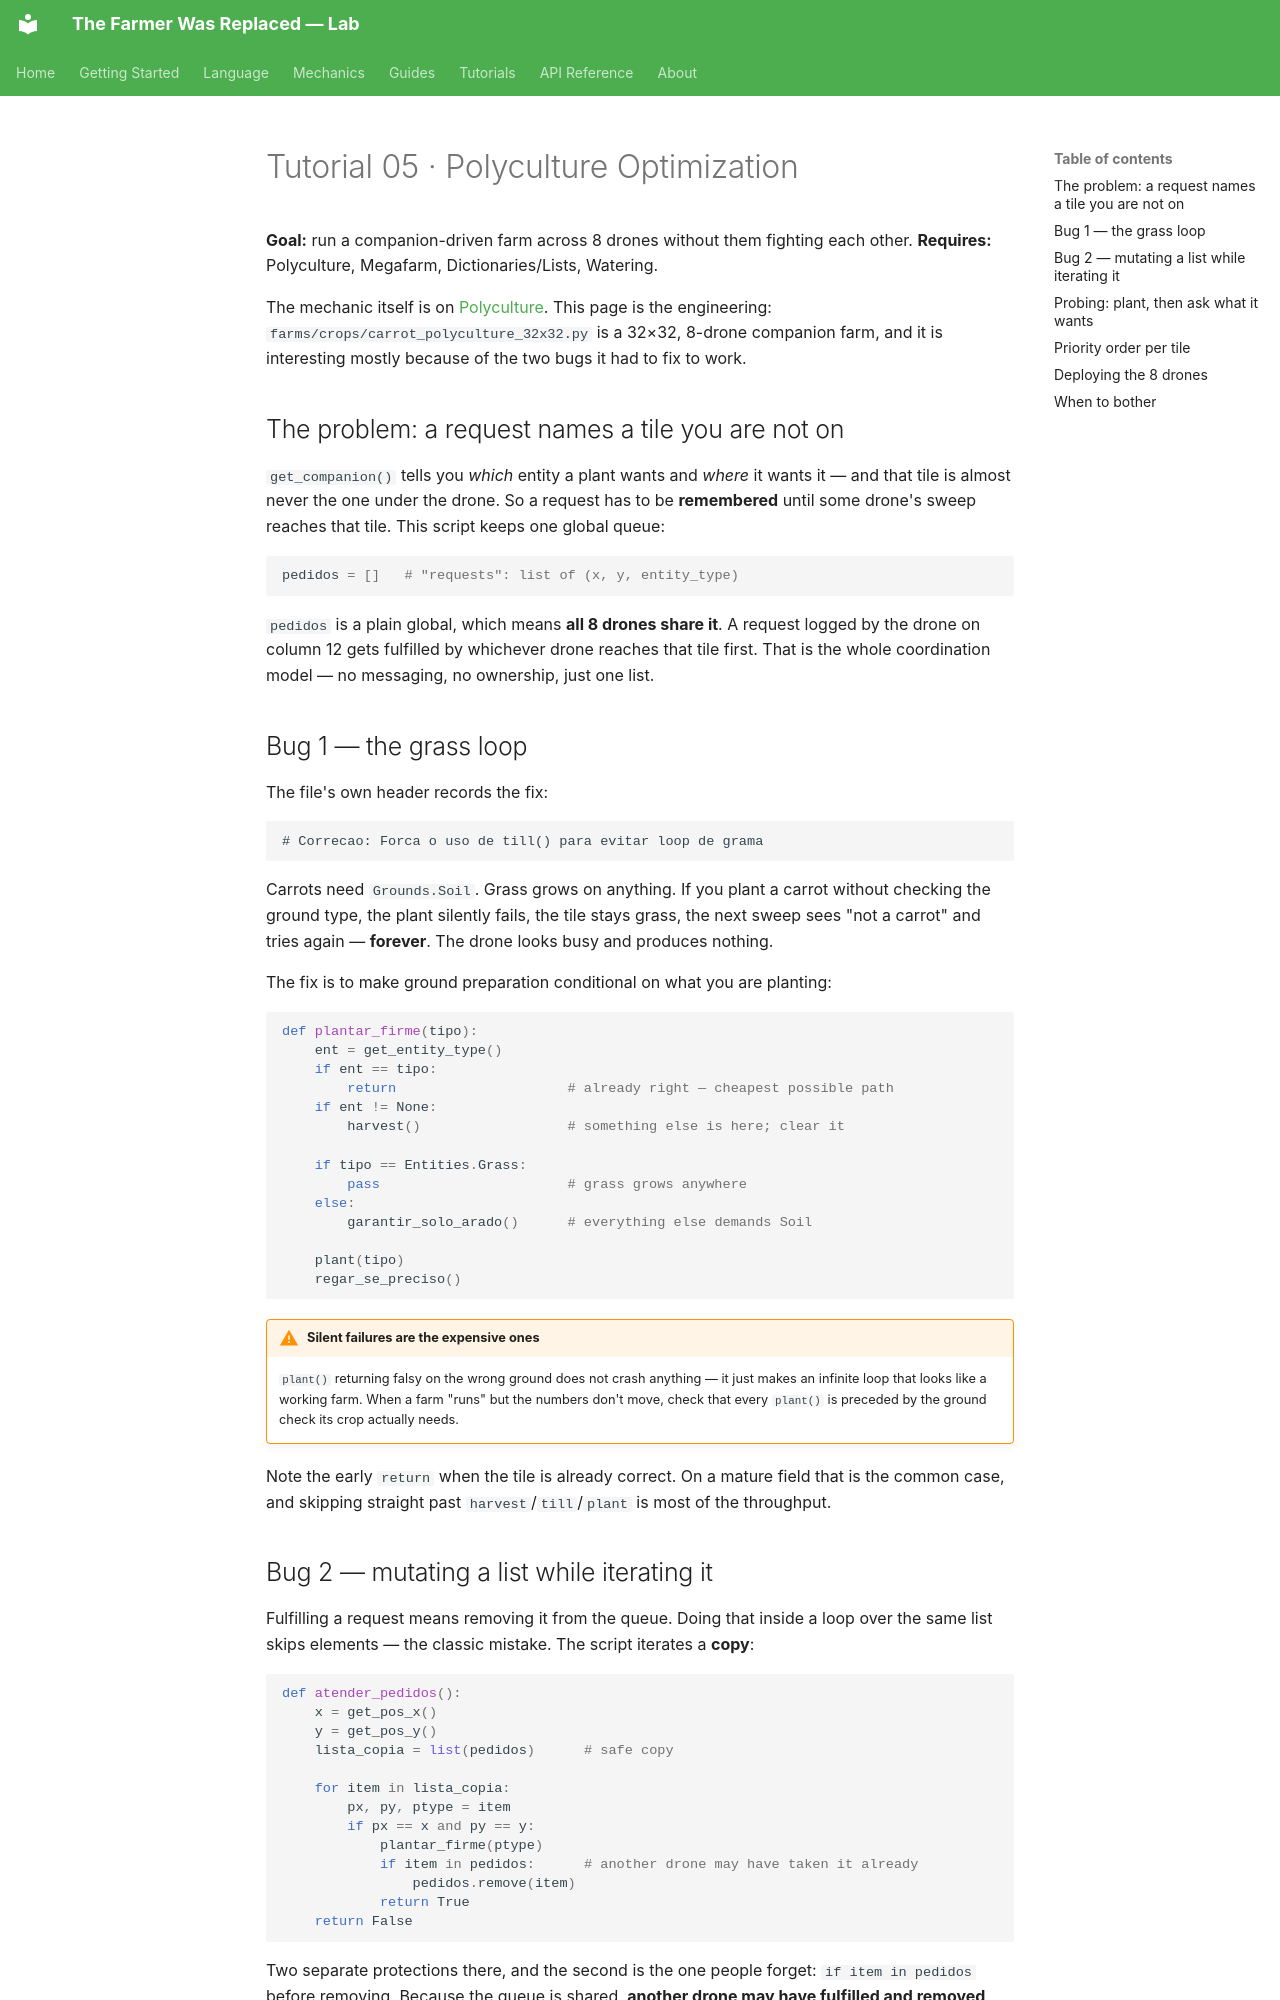

repository: LucasCerattoRS/the-farmer-was-replaced-lab · page: en/tutorials/05-polyculture/index.html · generator: mkdocs

# Tutorial 05 · Polyculture Optimization

**Goal:** run a companion-driven farm across 8 drones without them fighting each other.
**Requires:** Polyculture, Megafarm, Dictionaries/Lists, Watering.

The mechanic itself is on [Polyculture](../mechanics/polyculture.md). This page is the
engineering: `farms/crops/carrot_polyculture_32x32.py` is a 32×32, 8-drone companion farm,
and it is interesting mostly because of the two bugs it had to fix to work.

## The problem: a request names a tile you are not on

`get_companion()` tells you *which* entity a plant wants and *where* it wants it — and that
tile is almost never the one under the drone. So a request has to be **remembered** until
some drone's sweep reaches that tile. This script keeps one global queue:

```python
pedidos = []   # "requests": list of (x, y, entity_type)
```

`pedidos` is a plain global, which means **all 8 drones share it**. A request logged by the
drone on column 12 gets fulfilled by whichever drone reaches that tile first. That is the
whole coordination model — no messaging, no ownership, just one list.

## Bug 1 — the grass loop

The file's own header records the fix:

```text
# Correcao: Forca o uso de till() para evitar loop de grama
```

Carrots need `Grounds.Soil`. Grass grows on anything. If you plant a carrot without checking
the ground type, the plant silently fails, the tile stays grass, the next sweep sees "not a
carrot" and tries again — **forever**. The drone looks busy and produces nothing.

The fix is to make ground preparation conditional on what you are planting:

```python
def plantar_firme(tipo):
    ent = get_entity_type()
    if ent == tipo:
        return                     # already right — cheapest possible path
    if ent != None:
        harvest()                  # something else is here; clear it

    if tipo == Entities.Grass:
        pass                       # grass grows anywhere
    else:
        garantir_solo_arado()      # everything else demands Soil

    plant(tipo)
    regar_se_preciso()
```

!!! warning "Silent failures are the expensive ones"
    `plant()` returning falsy on the wrong ground does not crash anything — it just makes an
    infinite loop that looks like a working farm. When a farm "runs" but the numbers don't
    move, check that every `plant()` is preceded by the ground check its crop actually needs.

Note the early `return` when the tile is already correct. On a mature field that is the
common case, and skipping straight past `harvest`/`till`/`plant` is most of the throughput.
